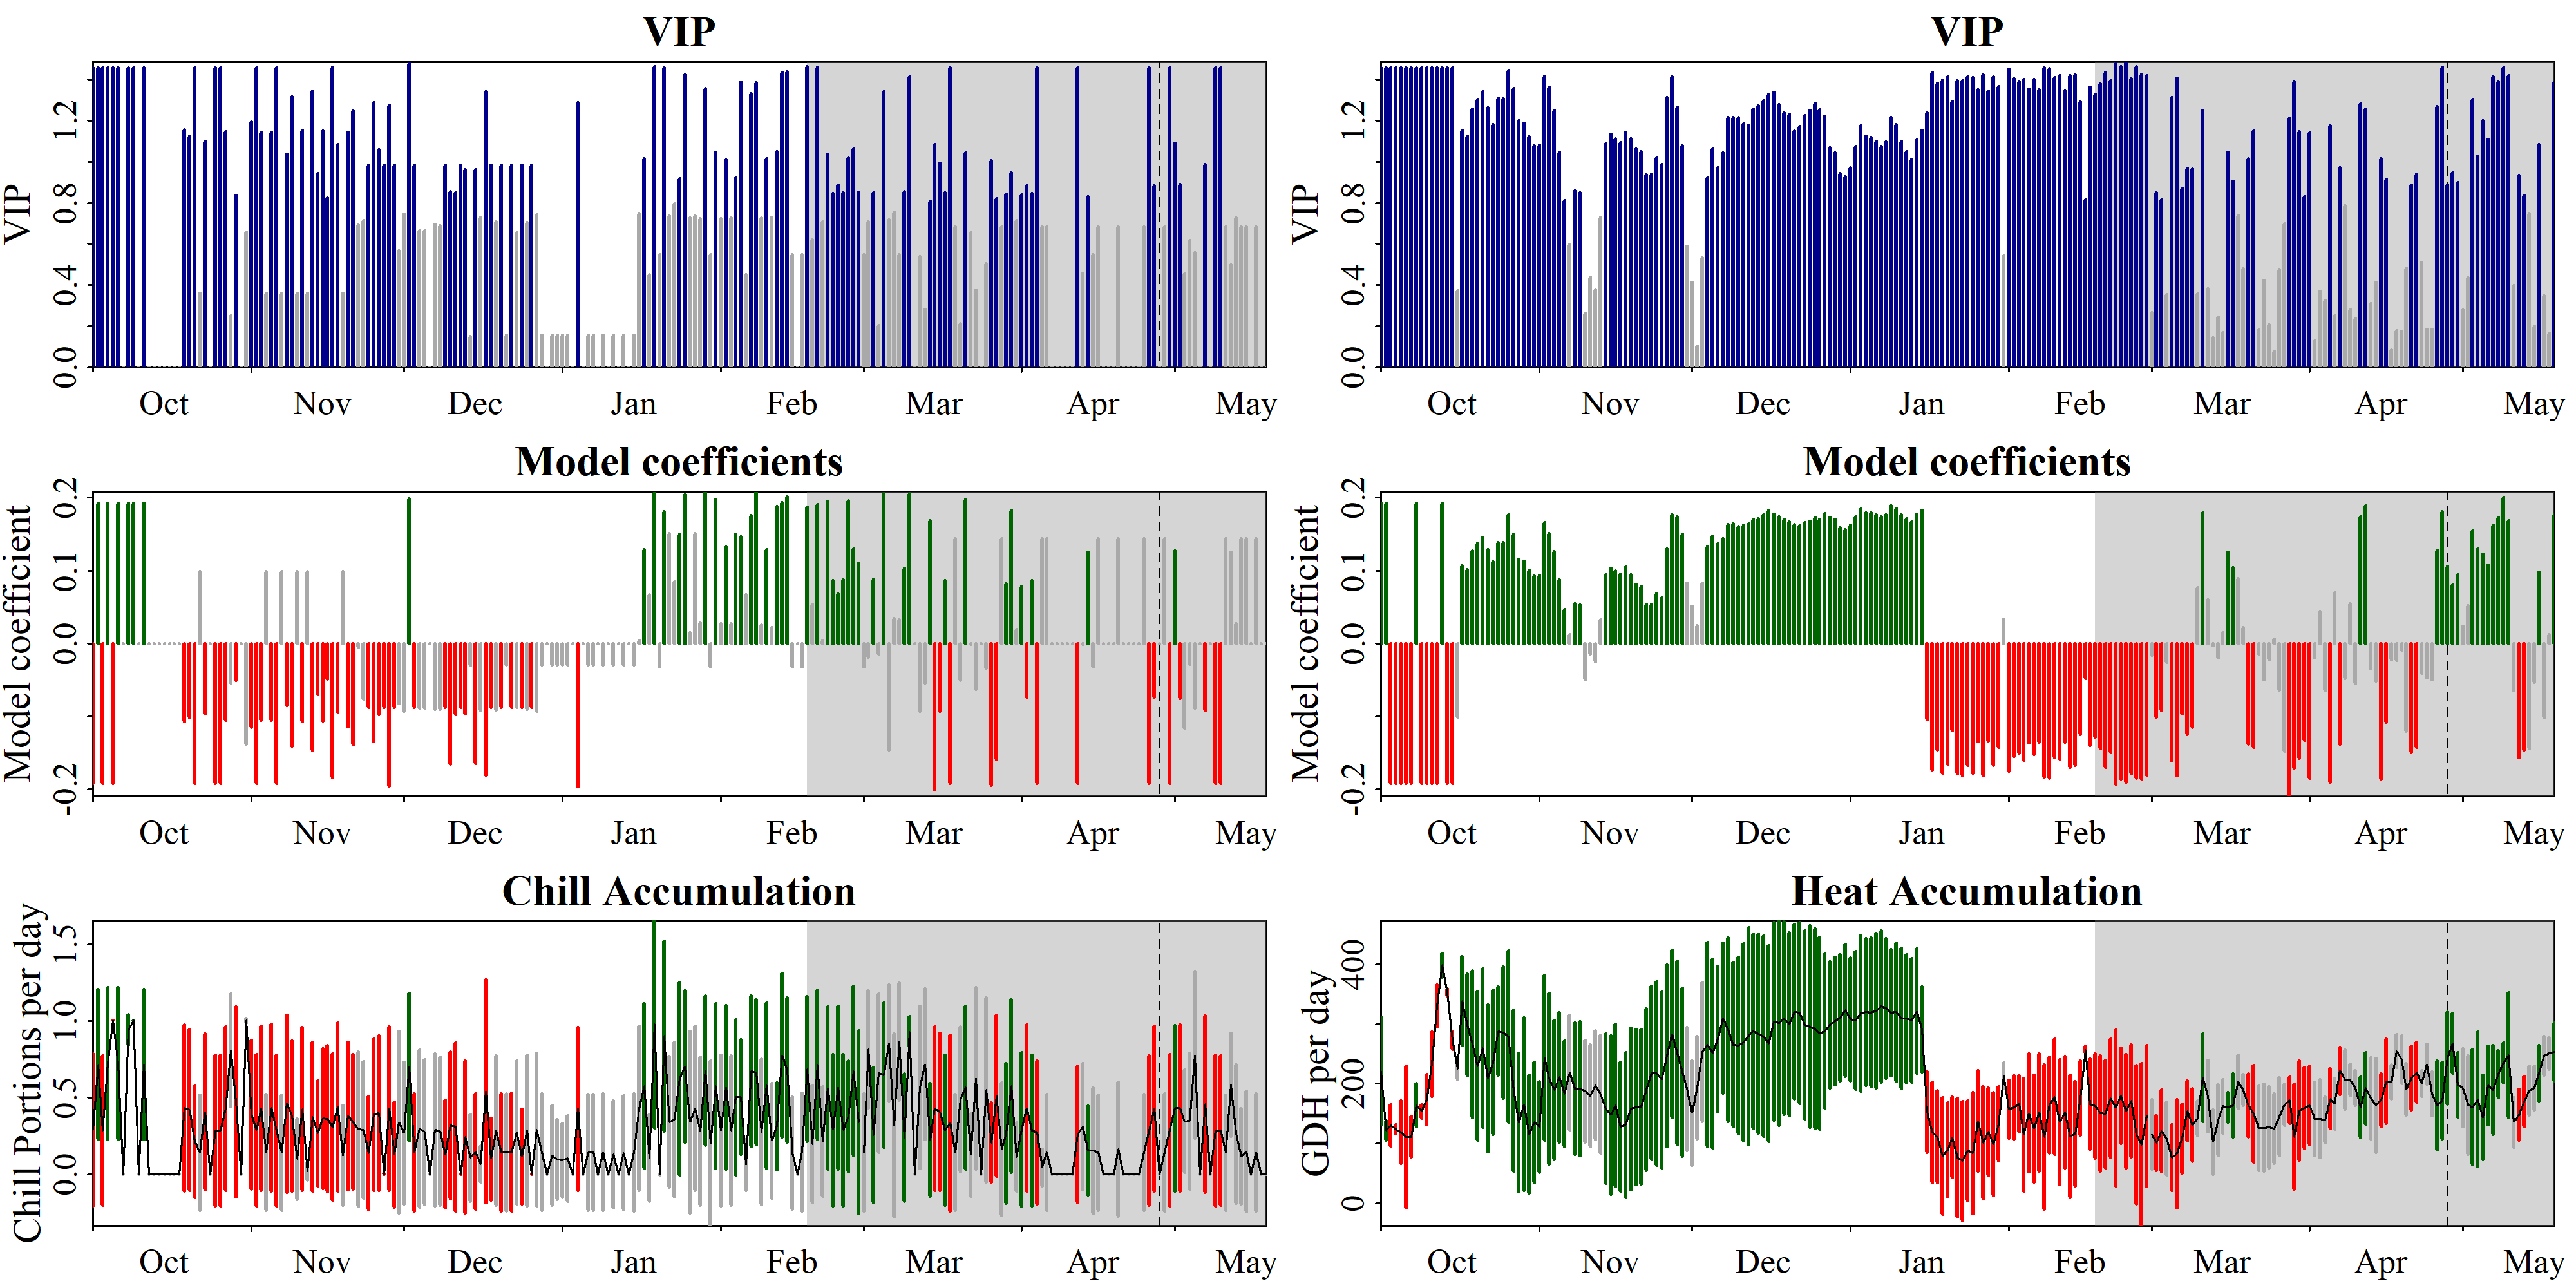

Data behind this chart, as committed beside it:
Date, Type, JDay, Coef, VIP, MetricMean, MetricStdev
1001, Chill, -91, -0.1922, 1.458, 0.2897, 0.4947
1002, Chill, -90, 0.1922, 1.458, 0.7163, 0.4893
1003, Chill, -89, -0.1922, 1.458, 0.2857, 0.488
1004, Chill, -88, 0.1922, 1.458, 0.7246, 0.495
1005, Chill, -87, -0.1922, 1.458, 1.003, 0.0005127
1006, Chill, -86, 0.1922, 1.458, 0.724, 0.4946
1007, Chill, -85, 0, 0, 0, 0
1008, Chill, -84, 0.1922, 1.458, 0.9435, 0.1001
1009, Chill, -83, 0.1922, 1.458, 1.004, 0.002823
1010, Chill, -82, 0, 0, 0, 0
1011, Chill, -81, 0.1922, 1.458, 0.7176, 0.4902
1012, Chill, -80, 0, 0, 0, 0
1013, Chill, -79, 0, 0, 0, 0
1014, Chill, -78, 0, 0, 0, 0
1015, Chill, -77, 0, 0, 0, 0
1016, Chill, -76, 0, 0, 0, 0
1017, Chill, -75, 0, 0, 0, 0
1018, Chill, -74, 0, 0, 0, 0
1019, Chill, -73, -0.1073, 1.156, 0.434, 0.5414
1020, Chill, -72, -0.1017, 1.127, 0.4213, 0.5256
1021, Chill, -71, -0.1922, 1.458, 0.2132, 0.3642
1022, Chill, -70, 0.09877, 0.3591, 0.1423, 0.3764
1023, Chill, -69, -0.0966, 1.099, 0.4081, 0.5097
1024, Chill, -68, 0, 0, 0, 0
1025, Chill, -67, -0.1922, 1.458, 0.2878, 0.4915
1026, Chill, -66, -0.1922, 1.458, 0.2876, 0.4911
1027, Chill, -65, -0.1053, 1.146, 0.4288, 0.5349
1028, Chill, -64, -0.05372, 0.2509, 0.81, 0.3683
1029, Chill, -63, -0.05083, 0.837, 0.4736, 0.6185
1030, Chill, -62, 0, 0, 0, 0
1031, Chill, -61, -0.1383, 0.6562, 1.003, 0.01372
1101, Chill, -60, -0.1149, 1.196, 0.3894, 0.4864
1102, Chill, -59, -0.1922, 1.458, 0.2895, 0.4944
1103, Chill, -58, -0.105, 1.144, 0.4299, 0.5361
1104, Chill, -57, 0.09877, 0.3591, 0.1435, 0.3796
1105, Chill, -56, -0.1051, 1.145, 0.435, 0.5426
1106, Chill, -55, -0.1922, 1.458, 0.2872, 0.4906
1107, Chill, -54, 0.09877, 0.3591, 0.1415, 0.3744
1108, Chill, -53, -0.08544, 1.038, 0.4611, 0.579
1109, Chill, -52, -0.1403, 1.317, 0.3824, 0.4891
1110, Chill, -51, 0.09877, 0.3591, 0.0998, 0.2641
1111, Chill, -50, -0.1069, 1.154, 0.4271, 0.5327
1112, Chill, -49, 0.09877, 0.3591, 0.02231, 0.05903
1113, Chill, -48, -0.1467, 1.345, 0.3753, 0.4857
1114, Chill, -47, -0.06911, 0.9447, 0.2685, 0.342
1115, Chill, -46, -0.1061, 1.15, 0.3645, 0.4547
1116, Chill, -45, -0.04866, 0.824, 0.3638, 0.4768
1117, Chill, -44, -0.1843, 1.46, 0.3094, 0.4765
1118, Chill, -43, -0.0936, 1.083, 0.4398, 0.5499
1119, Chill, -42, 0.09877, 0.3591, 0.123, 0.3253
1120, Chill, -41, -0.1142, 1.143, 0.3821, 0.4813
1121, Chill, -40, -0.1386, 1.248, 0.3428, 0.4408
1122, Chill, -39, -0.005694, 0.6923, 0.2938, 0.5053
1123, Chill, -38, -0.07631, 0.7137, 0.2905, 0.4439
1124, Chill, -37, -0.08762, 0.9839, 0.14, 0.3704
1125, Chill, -36, -0.1344, 1.288, 0.39, 0.4945
1126, Chill, -35, -0.09762, 1.06, 0.4008, 0.5051
1127, Chill, -34, -0.08762, 0.9839, 0.000793, 0.002098
1128, Chill, -33, -0.1956, 1.276, 0.4292, 0.5353
1129, Chill, -32, -0.08762, 0.9839, 0.1292, 0.3417
... 404 more rows
